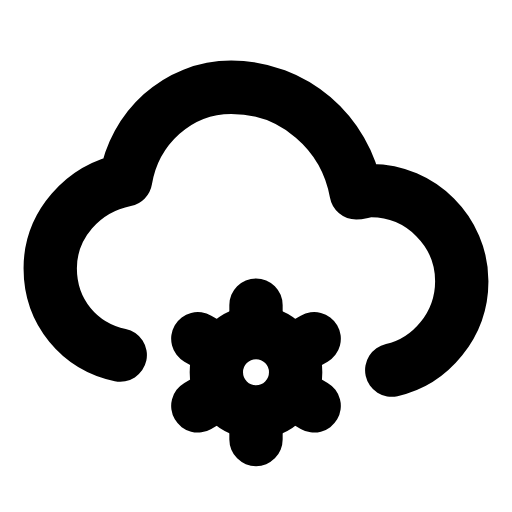
t = 0.00 s
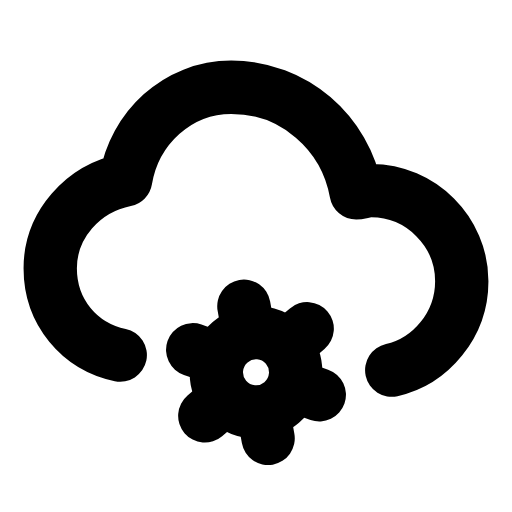
t = 0.16 s
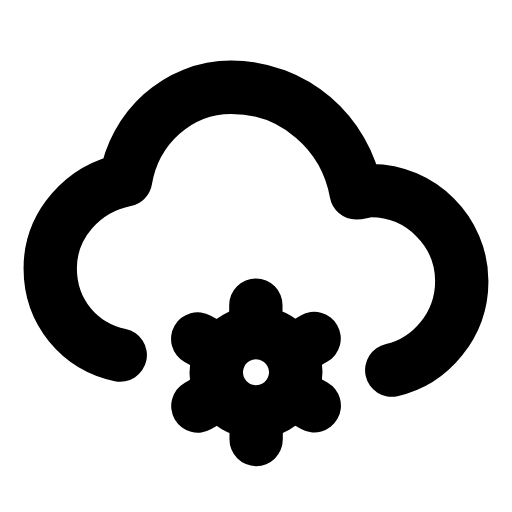
t = 0.47 s
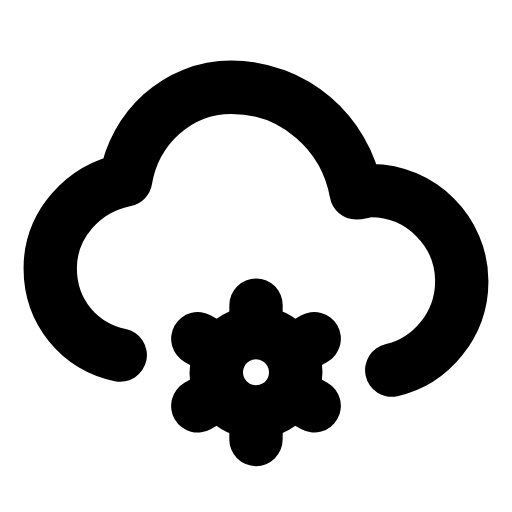
t = 0.68 s
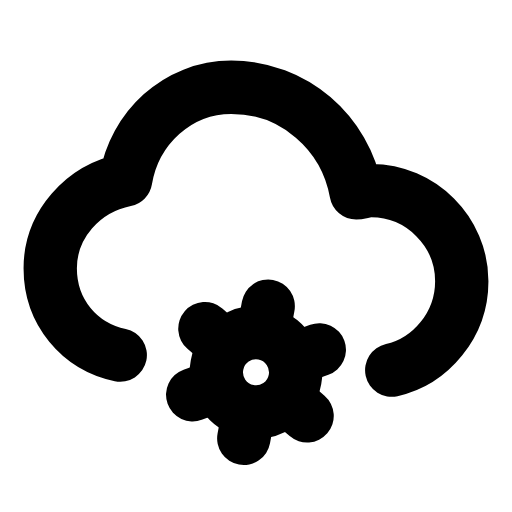
t = 0.95 s
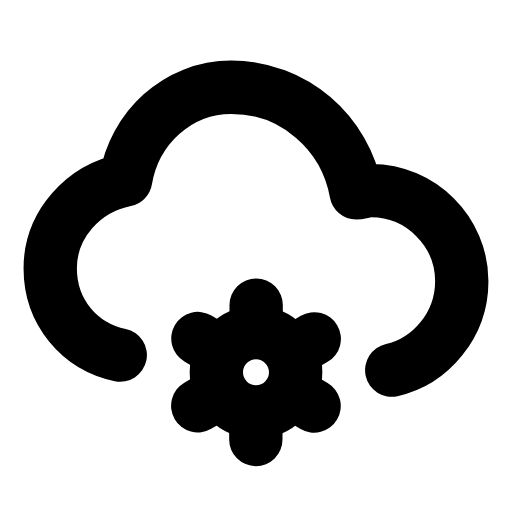
t = 1.16 s

The animated SVG that drew these frames (rendered in a browser with its animation timeline set to each time). Animation: 1 SMIL element (animateTransform=1); one cycle of 1.40 s, repeats indefinitely.

<svg xmlns="http://www.w3.org/2000/svg" width="24" height="24" viewBox="0 0 24 24" fill="none"><g transform="translate(-0.12 -0.123) scale(1.01)"><path stroke="currentColor" stroke-width="2.475" stroke-linecap="round" stroke-linejoin="round" fill="none" d="M5.7 16.6C3.8 16.2 2.45 14.6 2.45 12.57C2.45 10.57 3.95 8.87 5.95 8.47C6.35 6.07 8.35 4.17 10.85 4.17C13.75 4.17 16.15 6.27 16.65 9.07C16.85 9.07 17.05 8.97 17.35 8.97C19.65 8.97 21.55 10.87 21.55 13.17C21.55 15.2 20.1 16.9 18.3 17.3"></path><g><animateTransform attributeName="transform" type="rotate" values="0 12 17.4;60 12 17.4;60 12 17.4;0 12 17.4;0 12 17.4" keyTimes="0;0.45;0.6;0.9;1" dur="1.4s" repeatCount="indefinite" calcMode="spline" keySplines="0.16 1 0.3 1;0.16 1 0.3 1;0.16 1 0.3 1;0.16 1 0.3 1"/><circle stroke="currentColor" stroke-width="2.475" stroke-linecap="round" stroke-linejoin="round" fill="none" cx="12" cy="17.4" r="1.84"></circle><path stroke="currentColor" stroke-width="2.475" stroke-linecap="round" stroke-linejoin="round" fill="none" d="M14.29 18.72L14.7 18.96M12 20.04L12 20.52M9.71 18.72L9.3 18.96M9.71 16.08L9.3 15.84M12 14.76L12 14.28M14.29 16.08L14.7 15.84"></path></g></g></svg>
